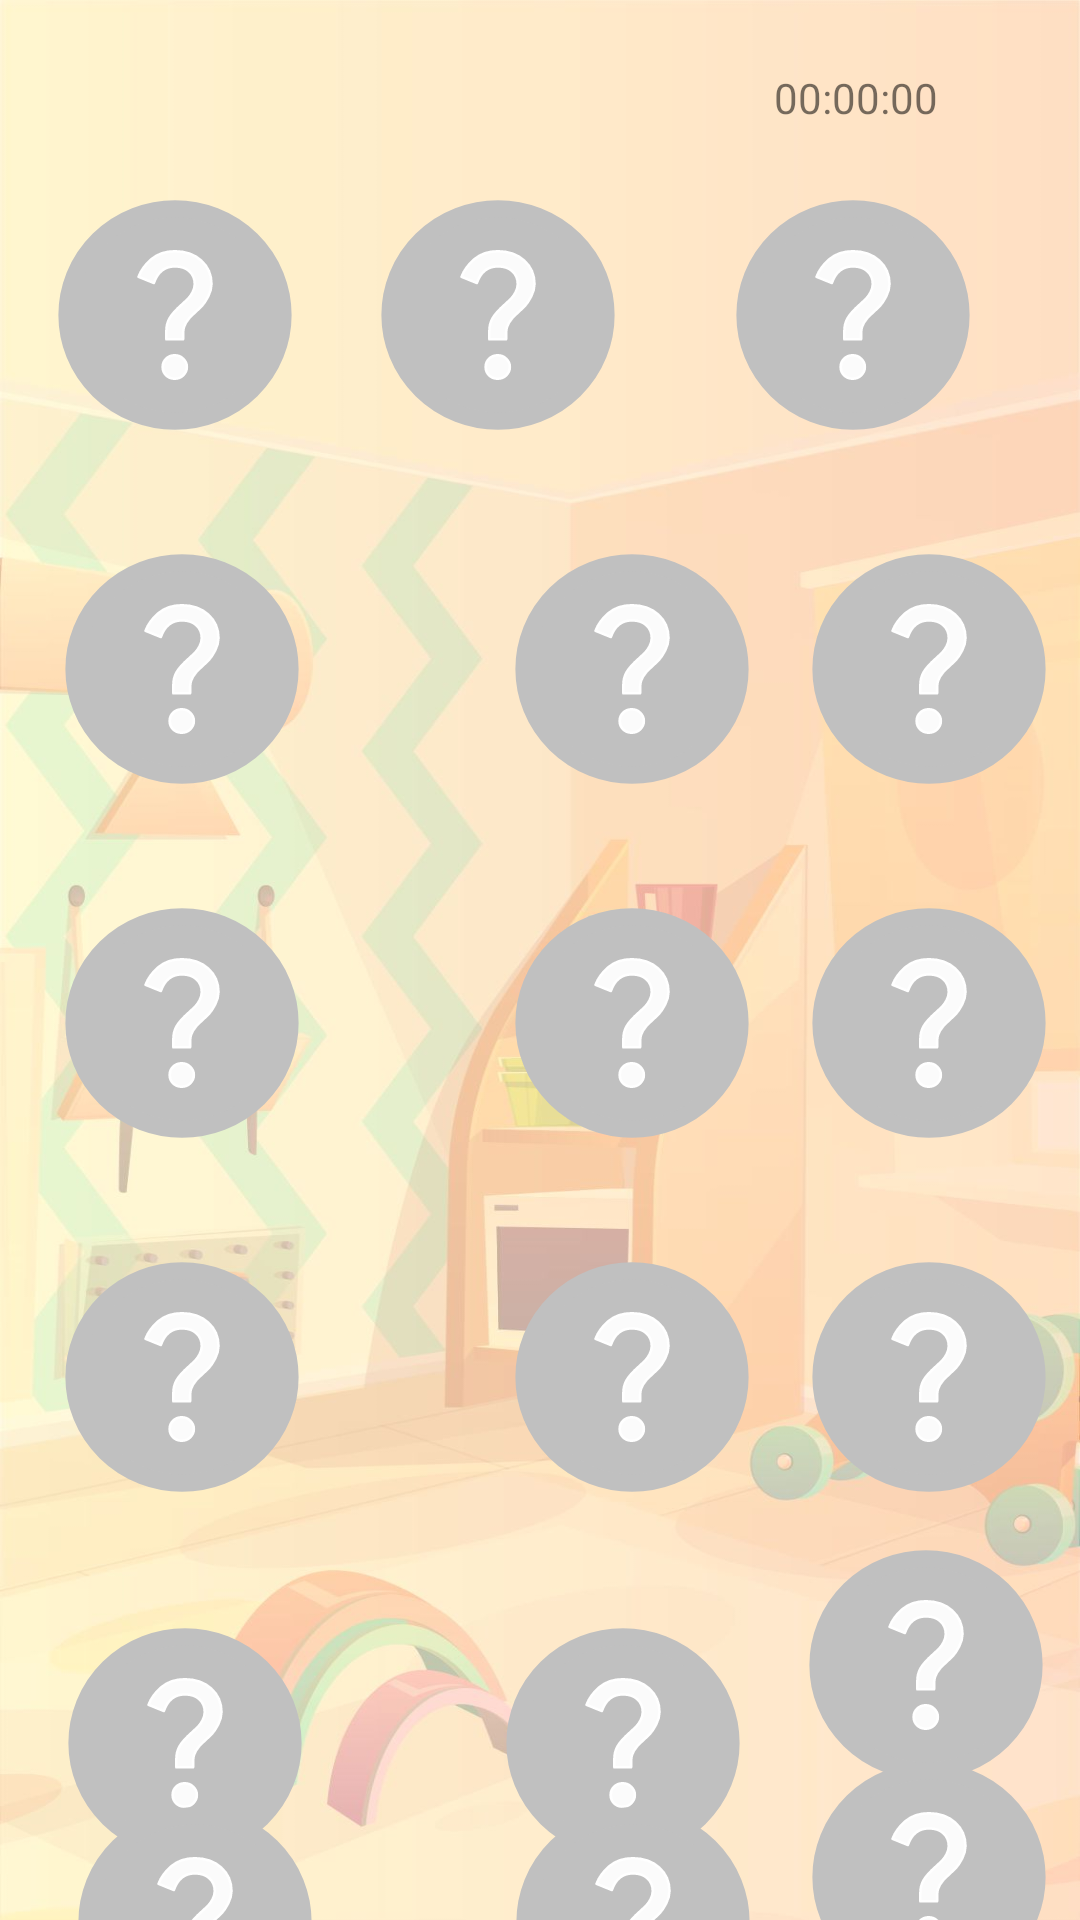

Reconstruct the res/layout file that produces this screen, plus the resources it refers to.
<!-- AndroidManifest.xml: application theme FullScreen -->
<!-- res/layout/activity_start_memory_hard.xml -->
<?xml version="1.0" encoding="utf-8"?>
<androidx.constraintlayout.widget.ConstraintLayout xmlns:android="http://schemas.android.com/apk/res/android"
    xmlns:app="http://schemas.android.com/apk/res-auto"
    xmlns:tools="http://schemas.android.com/tools"
    android:layout_width="match_parent"
    android:layout_height="match_parent"
    android:background="@drawable/background2"
    tools:context=".memory.StartMemoryHardActivity">

    <TextView
        android:id="@+id/timerMemoryHard"
        android:layout_width="109dp"
        android:layout_height="22dp"
        android:text="00:00:00"
        android:textAlignment="center"
        app:layout_constraintBottom_toBottomOf="parent"
        app:layout_constraintEnd_toEndOf="parent"
        app:layout_constraintHorizontal_bias="0.92"
        app:layout_constraintStart_toStartOf="parent"
        app:layout_constraintTop_toTopOf="parent"
        app:layout_constraintVertical_bias="0.037" />

    <Button
        android:id="@+id/btn1"
        android:layout_width="90dp"
        android:layout_height="90dp"
        android:background="@drawable/questionmark"
        app:layout_constraintBottom_toBottomOf="parent"
        app:layout_constraintEnd_toEndOf="parent"
        app:layout_constraintHorizontal_bias="0.049"
        app:layout_constraintStart_toStartOf="parent"
        app:layout_constraintTop_toTopOf="parent"
        app:layout_constraintVertical_bias="0.109" />

    <Button
        android:id="@+id/btn2"
        android:layout_width="90dp"
        android:layout_height="90dp"
        android:background="@drawable/questionmark"
        app:layout_constraintBottom_toBottomOf="parent"
        app:layout_constraintEnd_toEndOf="parent"
        app:layout_constraintHorizontal_bias="0.448"
        app:layout_constraintStart_toStartOf="parent"
        app:layout_constraintTop_toTopOf="parent"
        app:layout_constraintVertical_bias="0.109" />

    <Button
        android:id="@+id/btn3"
        android:layout_width="90dp"
        android:layout_height="90dp"
        android:background="@drawable/questionmark"
        app:layout_constraintBottom_toBottomOf="parent"
        app:layout_constraintEnd_toEndOf="parent"
        app:layout_constraintHorizontal_bias="0.887"
        app:layout_constraintStart_toStartOf="parent"
        app:layout_constraintTop_toTopOf="parent"
        app:layout_constraintVertical_bias="0.109" />

    <Button
        android:id="@+id/btn4"
        android:layout_marginTop="28dp"
        android:background="@drawable/questionmark"
        android:layout_width="90dp"
        android:layout_height="90dp"
        app:layout_constraintEnd_toEndOf="parent"
        app:layout_constraintHorizontal_bias="0.058"
        app:layout_constraintStart_toStartOf="parent"
        app:layout_constraintTop_toBottomOf="@+id/btn1" />

    <Button
        android:id="@+id/btn7"
        android:background="@drawable/questionmark"
        android:layout_width="90dp"
        android:layout_height="90dp"
        android:layout_marginTop="28dp"
        app:layout_constraintEnd_toEndOf="parent"
        app:layout_constraintHorizontal_bias="0.058"
        app:layout_constraintStart_toStartOf="parent"
        app:layout_constraintTop_toBottomOf="@+id/btn4" />

    <Button
        android:id="@+id/btn10"
        android:background="@drawable/questionmark"
        android:layout_width="90dp"
        android:layout_height="90dp"
        android:layout_marginTop="28dp"
        app:layout_constraintEnd_toEndOf="parent"
        app:layout_constraintHorizontal_bias="0.058"
        app:layout_constraintStart_toStartOf="parent"
        app:layout_constraintTop_toBottomOf="@+id/btn7" />

    <Button
        android:id="@+id/btn13"
        android:layout_width="90dp"
        android:layout_height="90dp"
        android:layout_marginTop="32dp"
        android:background="@drawable/questionmark"
        app:layout_constraintEnd_toEndOf="parent"
        app:layout_constraintHorizontal_bias="0.062"
        app:layout_constraintStart_toStartOf="parent"
        app:layout_constraintTop_toBottomOf="@+id/btn10" />

    <Button
        android:id="@+id/btn5"
        android:layout_width="90dp"
        android:layout_height="90dp"
        android:layout_marginStart="60dp"
        android:layout_marginTop="28dp"
        android:background="@drawable/questionmark"
        app:layout_constraintStart_toEndOf="@+id/btn4"
        app:layout_constraintTop_toBottomOf="@+id/btn2" />

    <Button
        android:id="@+id/btn6"
        android:layout_width="90dp"
        android:layout_height="90dp"
        android:layout_marginTop="28dp"
        android:background="@drawable/questionmark"
        app:layout_constraintEnd_toEndOf="parent"
        app:layout_constraintHorizontal_bias="0.629"
        app:layout_constraintStart_toEndOf="@+id/btn5"
        app:layout_constraintTop_toBottomOf="@+id/btn3" />

    <Button
        android:id="@+id/btn8"
        android:layout_width="90dp"
        android:layout_height="90dp"
        android:layout_marginStart="60dp"
        android:layout_marginTop="28dp"
        android:background="@drawable/questionmark"
        app:layout_constraintStart_toEndOf="@+id/btn7"
        app:layout_constraintTop_toBottomOf="@+id/btn5" />

    <Button
        android:id="@+id/btn9"
        android:layout_width="90dp"
        android:layout_height="90dp"
        android:layout_marginTop="28dp"
        android:background="@drawable/questionmark"
        app:layout_constraintEnd_toEndOf="parent"
        app:layout_constraintHorizontal_bias="0.629"
        app:layout_constraintStart_toEndOf="@+id/btn8"
        app:layout_constraintTop_toBottomOf="@+id/btn6" />

    <Button
        android:id="@+id/btn11"
        android:layout_width="90dp"
        android:layout_height="90dp"
        android:layout_marginStart="60dp"
        android:layout_marginTop="28dp"
        android:background="@drawable/questionmark"
        app:layout_constraintStart_toEndOf="@+id/btn10"
        app:layout_constraintTop_toBottomOf="@+id/btn8" />

    <Button
        android:id="@+id/btn12"
        android:layout_width="90dp"
        android:layout_height="90dp"
        android:layout_marginTop="28dp"
        android:background="@drawable/questionmark"
        app:layout_constraintEnd_toEndOf="parent"
        app:layout_constraintHorizontal_bias="0.629"
        app:layout_constraintStart_toEndOf="@+id/btn11"
        app:layout_constraintTop_toBottomOf="@+id/btn9" />

    <Button
        android:id="@+id/btn14"
        android:layout_width="90dp"
        android:layout_height="90dp"
        android:layout_marginStart="56dp"
        android:layout_marginTop="32dp"
        android:background="@drawable/questionmark"
        app:layout_constraintStart_toEndOf="@+id/btn13"
        app:layout_constraintTop_toBottomOf="@+id/btn11" />

    <Button
        android:id="@+id/btn15"
        android:layout_width="90dp"
        android:layout_height="90dp"
        android:background="@drawable/questionmark"
        app:layout_constraintBottom_toBottomOf="parent"
        app:layout_constraintEnd_toEndOf="parent"
        app:layout_constraintHorizontal_bias="0.63"
        app:layout_constraintStart_toEndOf="@+id/btn14"
        app:layout_constraintTop_toBottomOf="@+id/btn12"
        app:layout_constraintVertical_bias="0.133" />

    <Button
        android:id="@+id/btn16"
        android:layout_width="90dp"
        android:layout_height="90dp"
        android:layout_marginStart="20dp"
        android:background="@drawable/questionmark"
        app:layout_constraintBottom_toBottomOf="parent"
        app:layout_constraintStart_toStartOf="parent"
        app:layout_constraintTop_toBottomOf="@+id/btn13"
        app:layout_constraintVertical_bias="0.4" />

    <Button
        android:id="@+id/btn17"
        android:layout_width="90dp"
        android:layout_height="90dp"
        android:layout_marginStart="56dp"
        android:background="@drawable/questionmark"
        app:layout_constraintBottom_toBottomOf="parent"
        app:layout_constraintStart_toEndOf="@+id/btn16"
        app:layout_constraintTop_toBottomOf="@+id/btn14"
        app:layout_constraintVertical_bias="0.4" />

    <Button
        android:id="@+id/btn18"
        android:layout_width="90dp"
        android:layout_height="90dp"
        android:background="@drawable/questionmark"
        app:layout_constraintBottom_toBottomOf="parent"
        app:layout_constraintEnd_toEndOf="parent"
        app:layout_constraintHorizontal_bias="0.63"
        app:layout_constraintStart_toEndOf="@+id/btn17"
        app:layout_constraintTop_toBottomOf="@+id/btn15"
        app:layout_constraintVertical_bias="0.39" />
</androidx.constraintlayout.widget.ConstraintLayout>
<!-- resources referenced by this layout -->
<resources>
  <!-- drawable background2: jpg bitmap (drawable, 100788 bytes) -->
  <!-- drawable questionmark (drawable) -->
  <vector xmlns:android="http://schemas.android.com/apk/res/android"
      xmlns:aapt="http://schemas.android.com/aapt"
      android:width="10dp"
      android:height="10dp"
      android:viewportWidth="10"
      android:viewportHeight="10">
    <path
        android:pathData="M9.0016,5A3.9327,4.0016 90,0 1,5 8.9327,3.9327 4.0016,90 0,1 0.9983,5 3.9327,4.0016 90,0 1,5 1.0673,3.9327 4.0016,90 0,1 9.0016,5Z"
        android:strokeLineJoin="bevel"
        android:strokeWidth="0.63468903"
        android:fillColor="#C0C0C0"
        android:strokeColor="#C0C0C0"
        android:fillType="nonZero"
        android:strokeLineCap="butt"/>
    <path
        android:pathData="M4.9969,2.6389C4.6443,2.6389 4.3541,2.7363 4.1248,2.932 3.9003,3.124 3.7406,3.3423 3.6483,3.5858L4.2171,3.8164C4.3577,3.4071 4.6181,3.2005 4.9969,3.2005c0.2293,0 0.407,0.0607 0.5329,0.1804 0.1343,0.1196 0.2009,0.2762 0.2009,0.4724 0,0.1018 -0.0269,0.2042 -0.0799,0.3023C5.6025,4.249 5.551,4.3229 5.4991,4.378 5.4508,4.4294 5.3666,4.5066 5.248,4.6157 5.0365,4.803 4.8887,4.968 4.8053,5.1086 4.7213,5.245 4.6792,5.409 4.6792,5.6005l0,0.3013 0.621,0 0,-0.2562c0,-0.2345 0.1351,-0.4685 0.4038,-0.703L5.7358,4.9108C5.8507,4.8085 5.9398,4.7243 6.0012,4.6608 6.0652,4.5921 6.1417,4.4806 6.2256,4.3216 6.3091,4.1637 6.3517,4.007 6.3517,3.8533 6.3517,3.4996 6.2249,3.2104 5.9735,2.9842 5.7227,2.7539 5.3978,2.6389 4.9969,2.6389ZM4.9888,6.4911c-0.1275,0 -0.2357,0.0425 -0.3238,0.1301 -0.0834,0.0834 -0.124,0.1847 -0.124,0.3044 0,0.1196 0.0406,0.2203 0.124,0.3074C4.7531,7.318 4.8613,7.3611 4.9888,7.3611 5.1168,7.3611 5.2235,7.318 5.3075,7.233 5.3956,7.1459 5.4397,7.0452 5.4397,6.9256 5.4397,6.8059 5.3956,6.7046 5.3075,6.6212 5.2235,6.5336 5.1168,6.4911 4.9888,6.4911Z"
        android:strokeLineJoin="round"
        android:strokeWidth="0.094444446"
        android:fillColor="#fbfbfb"
        android:strokeColor="#ffffff"
        android:fillType="evenOdd"
        android:strokeLineCap="round"/>
  </vector>
  <style name="FullScreen" parent="AppTheme">
          <item name="android:windowFullscreen">true</item>
          <item name="android:windowNoTitle">true</item>
      </style>
  <style name="AppTheme" parent="Theme.AppCompat.Light.DarkActionBar">
          <item name="colorPrimary">@color/colorPrimary</item>
          <item name="colorPrimaryDark">@color/colorPrimaryDark</item>
          <item name="colorAccent">@color/colorAccent</item>
      </style>
  <color name="colorPrimary">#008577</color>
  <color name="colorPrimaryDark">#005748</color>
  <color name="colorAccent">#D81B60</color>
</resources>
